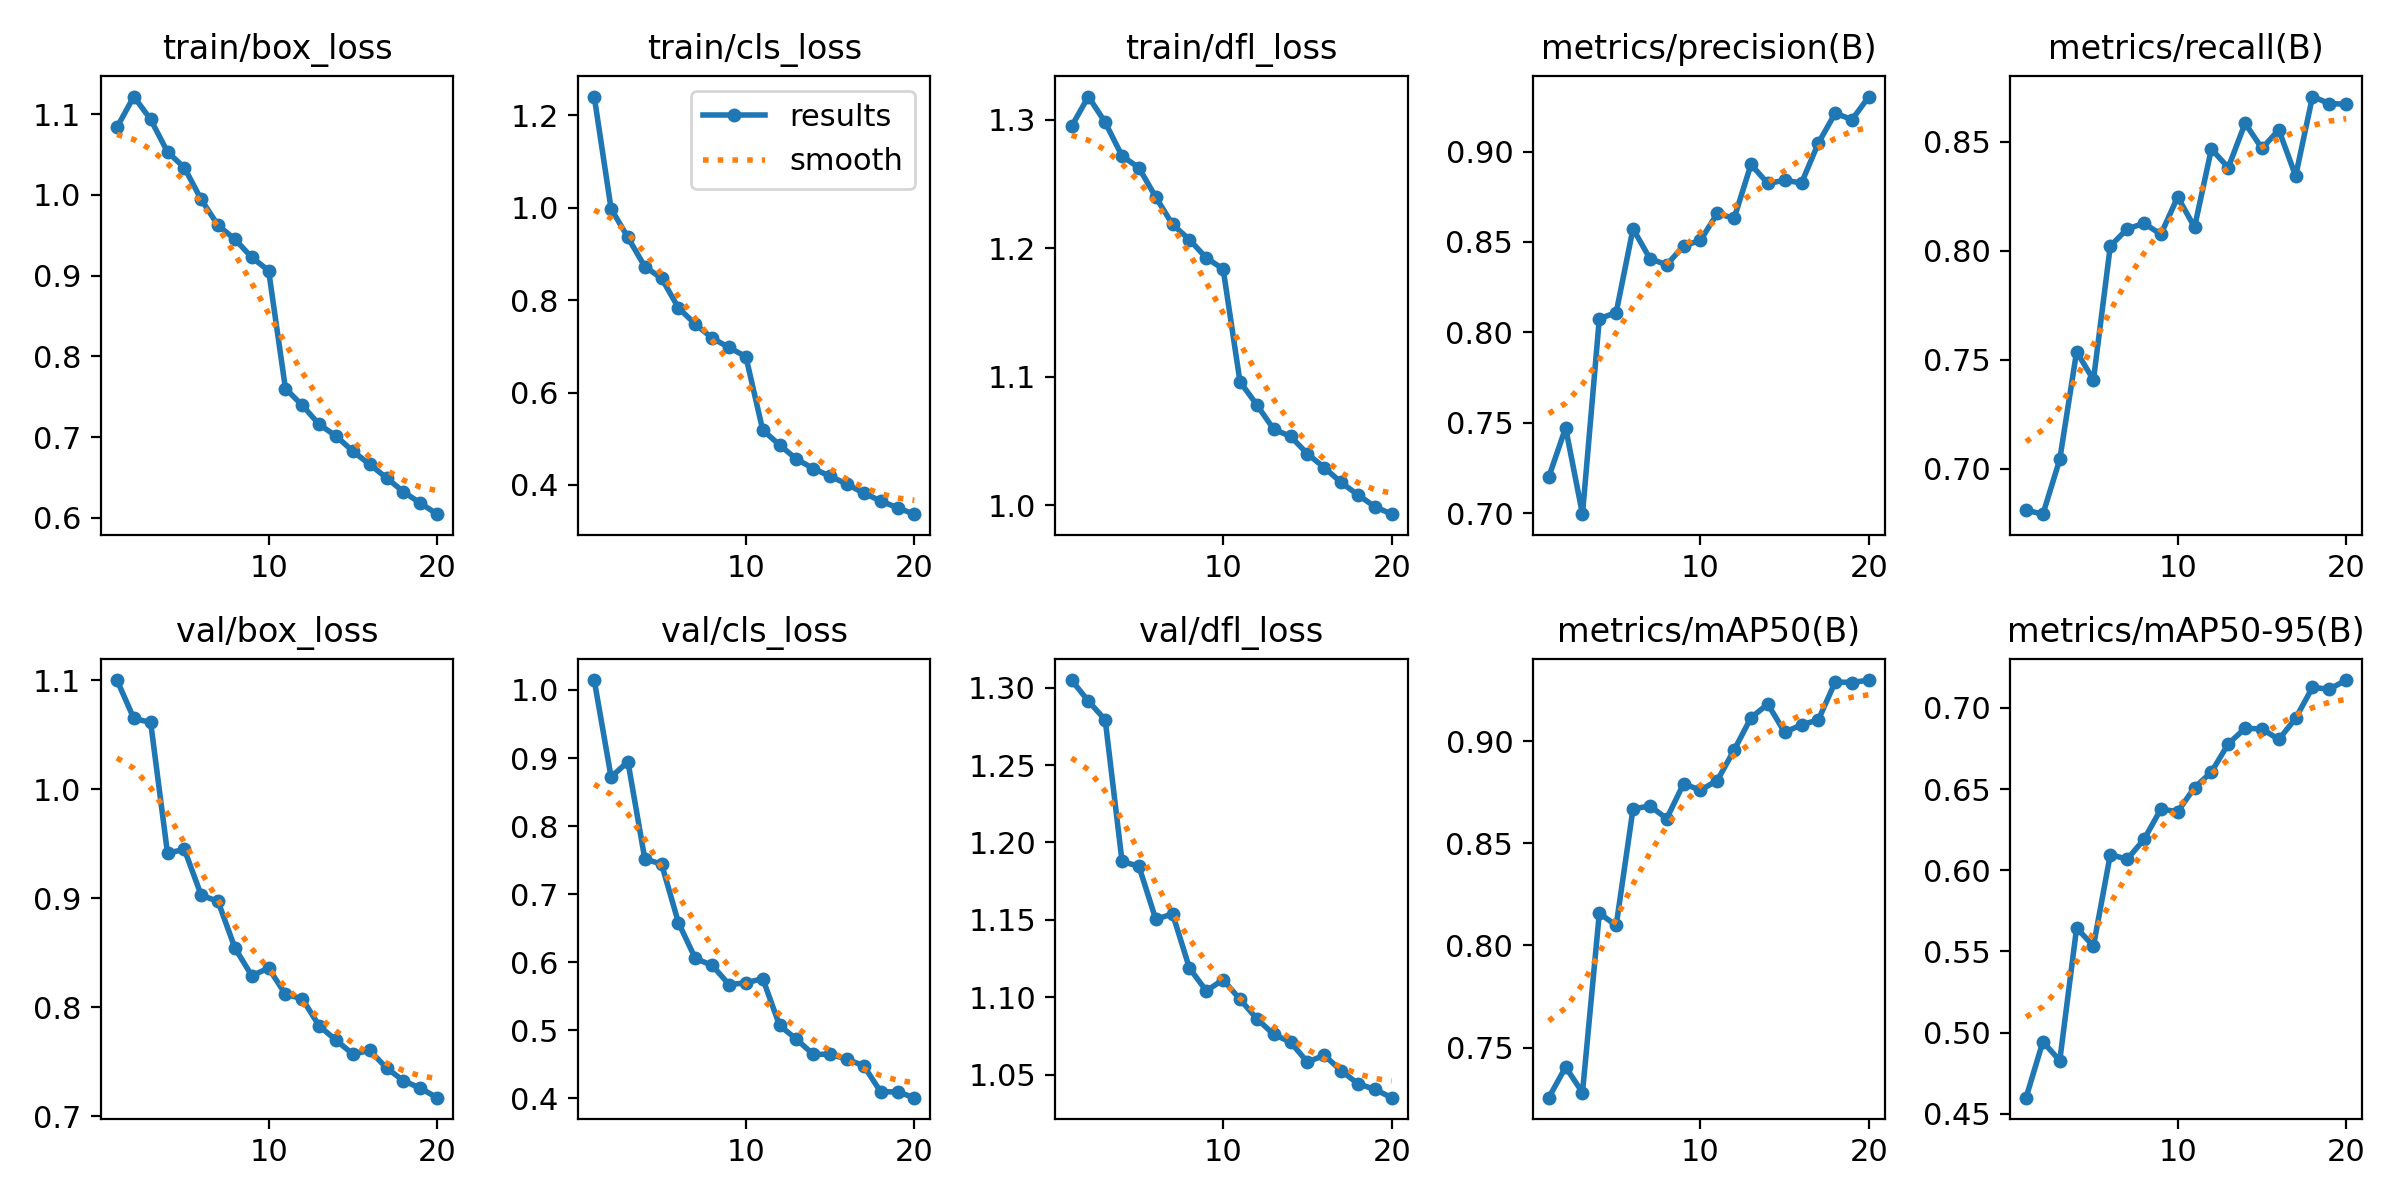

Values plotted in this chart, from the file beside it:
epoch, train/box_loss, train/cls_loss, train/dfl_loss, metrics/precision(B), metrics/recall(B), metrics/mAP50(B), metrics/mAP50-95(B), val/box_loss, val/cls_loss, val/dfl_loss, lr/pg0, lr/pg1, lr/pg2
1, 1.084, 1.241, 1.295, 0.7199, 0.6811, 0.7255, 0.46, 1.1, 1.014, 1.305, 0.0005551, 0.0005551, 0.0005551
2, 1.122, 0.9981, 1.318, 0.7471, 0.6792, 0.7405, 0.4945, 1.065, 0.872, 1.291, 0.001056, 0.001056, 0.001056
3, 1.094, 0.9358, 1.298, 0.6994, 0.7043, 0.728, 0.4827, 1.061, 0.8946, 1.279, 0.001502, 0.001502, 0.001502
4, 1.053, 0.8729, 1.272, 0.8076, 0.7537, 0.8158, 0.5645, 0.9413, 0.752, 1.188, 0.001419, 0.001419, 0.001419
5, 1.034, 0.8474, 1.263, 0.8109, 0.7408, 0.8098, 0.5533, 0.9448, 0.744, 1.185, 0.001419, 0.001419, 0.001419
6, 0.9944, 0.7833, 1.24, 0.8573, 0.8022, 0.8668, 0.6097, 0.9028, 0.658, 1.15, 0.001337, 0.001337, 0.001337
7, 0.9623, 0.7481, 1.218, 0.8408, 0.81, 0.8682, 0.6068, 0.8971, 0.6056, 1.154, 0.001254, 0.001254, 0.001254
8, 0.9452, 0.7179, 1.207, 0.8373, 0.8126, 0.8621, 0.619, 0.8544, 0.5955, 1.119, 0.001172, 0.001172, 0.001172
9, 0.9227, 0.6976, 1.192, 0.8478, 0.8075, 0.8791, 0.6376, 0.8289, 0.5674, 1.104, 0.001089, 0.001089, 0.001089
10, 0.9064, 0.6779, 1.184, 0.8508, 0.8247, 0.876, 0.6361, 0.8359, 0.5697, 1.111, 0.001007, 0.001007, 0.001007
11, 0.7603, 0.5188, 1.096, 0.8657, 0.8108, 0.8807, 0.6509, 0.8119, 0.5761, 1.099, 0.0009243, 0.0009243, 0.0009243
12, 0.7395, 0.4866, 1.078, 0.8631, 0.8467, 0.8956, 0.6604, 0.8077, 0.5073, 1.086, 0.0008418, 0.0008418, 0.0008418
13, 0.7159, 0.456, 1.059, 0.8928, 0.8381, 0.9114, 0.6778, 0.783, 0.487, 1.076, 0.0007593, 0.0007593, 0.0007593
14, 0.7015, 0.4355, 1.054, 0.8823, 0.8585, 0.9181, 0.6874, 0.7698, 0.4647, 1.071, 0.0006768, 0.0006768, 0.0006768
15, 0.6827, 0.4188, 1.04, 0.8841, 0.8469, 0.9043, 0.6871, 0.757, 0.465, 1.058, 0.0005943, 0.0005943, 0.0005943
16, 0.6663, 0.4018, 1.029, 0.8826, 0.8555, 0.9079, 0.6805, 0.7604, 0.4575, 1.062, 0.0005118, 0.0005118, 0.0005118
17, 0.6497, 0.3822, 1.018, 0.9047, 0.8343, 0.9104, 0.6936, 0.7443, 0.4481, 1.053, 0.0004292, 0.0004292, 0.0004292
18, 0.6324, 0.3654, 1.008, 0.9212, 0.8707, 0.9289, 0.7126, 0.7326, 0.4097, 1.044, 0.0003467, 0.0003467, 0.0003467
19, 0.6185, 0.3505, 0.9989, 0.9176, 0.8675, 0.9286, 0.7115, 0.7258, 0.4097, 1.04, 0.0002642, 0.0002642, 0.0002642
20, 0.6047, 0.3367, 0.993, 0.9304, 0.8672, 0.9298, 0.7171, 0.717, 0.4012, 1.035, 0.0001817, 0.0001817, 0.0001817
